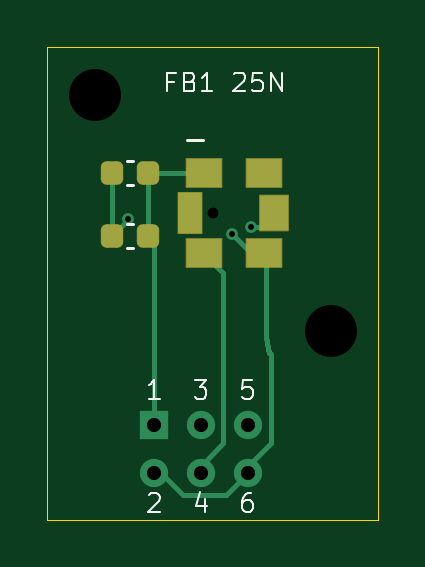
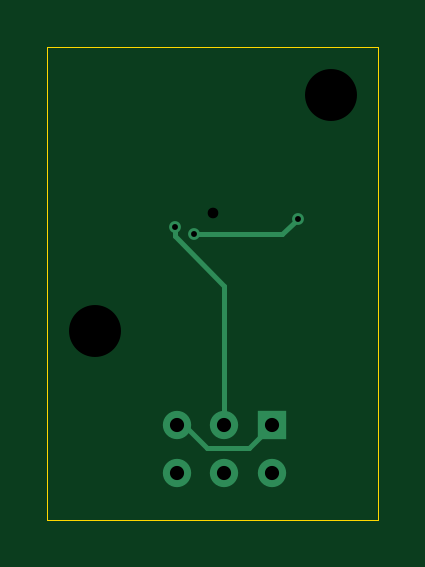
Circuit board: 8 layer files. Board 14.0 x 20.0 mm.
- bottom_copper: fb1_sensor-B_Cu.gbl (1595 bytes)
- bottom_mask: fb1_sensor-B_Mask.gbs (460 bytes)
- outline: fb1_sensor-Edge_Cuts.gm1 (617 bytes)
- top_copper: fb1_sensor-F_Cu.gtl (4304 bytes)
- top_mask: fb1_sensor-F_Mask.gts (1721 bytes)
- paste: fb1_sensor-F_Paste.gtp (1485 bytes)
- top_silk: fb1_sensor-F_Silkscreen.gto (6221 bytes)
- drill: fb1_sensor.drl (633 bytes)

=== bottom_copper: fb1_sensor-B_Cu.gbl ===
%TF.GenerationSoftware,KiCad,Pcbnew,10.0.7*%
%TF.CreationDate,2026-10-11T12:24:06-07:00*%
%TF.ProjectId,fb1_sensor,6662315f-7365-46e7-936f-722e6b696361,rev?*%
%TF.SameCoordinates,Original*%
%TF.FileFunction,Copper,L2,Bot*%
%TF.FilePolarity,Positive*%
%FSLAX46Y46*%
G04 Gerber Fmt 4.6, Leading zero omitted, Abs format (unit mm)*
G04 Created by KiCad (PCBNEW 10.0.7) date 2026-10-11 12:24:06*
%MOMM*%
%LPD*%
G01*
G04 APERTURE LIST*
%TA.AperFunction,ComponentPad*%
%ADD10R,1.200000X1.200000*%
%TD*%
%TA.AperFunction,ComponentPad*%
%ADD11C,1.200000*%
%TD*%
%TA.AperFunction,ViaPad*%
%ADD12C,0.500000*%
%TD*%
%TA.AperFunction,Conductor*%
%ADD13C,0.200000*%
%TD*%
G04 APERTURE END LIST*
D10*
%TO.P,JW,1*%
%TO.N,VDD_REMOTE*%
X4500000Y-16000000D03*
D11*
%TO.P,JW,2*%
%TO.N,GND_REMOTE*%
X4500000Y-18000000D03*
%TO.P,JW,3*%
%TO.N,SDA*%
X6500000Y-16000000D03*
%TO.P,JW,4*%
%TO.N,SCL*%
X6500000Y-18000000D03*
%TO.P,JW,5*%
%TO.N,VDD_REMOTE*%
X8500000Y-16000000D03*
%TO.P,JW,6*%
%TO.N,GND_REMOTE*%
X8500000Y-18000000D03*
%TD*%
D12*
%TO.N,GND_REMOTE*%
X3400000Y-7250000D03*
X7800000Y-7900000D03*
%TO.N,SDA*%
X8600000Y-7600000D03*
%TD*%
%TO.N,VDD_REMOTE*%
D13*
X8500000Y-16000000D02*
X8200000Y-16000000D01*
X5450000Y-16950000D02*
X4500000Y-16000000D01*
X7250000Y-16950000D02*
X5450000Y-16950000D01*
X8200000Y-16000000D02*
X7250000Y-16950000D01*
%TO.N,GND_REMOTE*%
X4050000Y-7900000D02*
X3400000Y-7250000D01*
X7800000Y-7900000D02*
X4050000Y-7900000D01*
%TO.N,SDA*%
X8600000Y-8000000D02*
X8600000Y-7600000D01*
X6500000Y-10100000D02*
X8600000Y-8000000D01*
X6500000Y-16000000D02*
X6500000Y-10100000D01*
%TD*%
M02*

=== bottom_mask: fb1_sensor-B_Mask.gbs ===
%TF.GenerationSoftware,KiCad,Pcbnew,10.0.7*%
%TF.CreationDate,2026-10-11T12:24:06-07:00*%
%TF.ProjectId,fb1_sensor,6662315f-7365-46e7-936f-722e6b696361,rev?*%
%TF.SameCoordinates,Original*%
%TF.FileFunction,Soldermask,Bot*%
%TF.FilePolarity,Negative*%
%FSLAX46Y46*%
G04 Gerber Fmt 4.6, Leading zero omitted, Abs format (unit mm)*
G04 Created by KiCad (PCBNEW 10.0.7) date 2026-10-11 12:24:06*
%MOMM*%
%LPD*%
G01*
G04 APERTURE LIST*
G04 APERTURE END LIST*
M02*

=== outline: fb1_sensor-Edge_Cuts.gm1 ===
%TF.GenerationSoftware,KiCad,Pcbnew,10.0.7*%
%TF.CreationDate,2026-10-11T12:24:06-07:00*%
%TF.ProjectId,fb1_sensor,6662315f-7365-46e7-936f-722e6b696361,rev?*%
%TF.SameCoordinates,Original*%
%TF.FileFunction,Profile,NP*%
%FSLAX46Y46*%
G04 Gerber Fmt 4.6, Leading zero omitted, Abs format (unit mm)*
G04 Created by KiCad (PCBNEW 10.0.7) date 2026-10-11 12:24:06*
%MOMM*%
%LPD*%
G01*
G04 APERTURE LIST*
%TA.AperFunction,Profile*%
%ADD10C,0.050000*%
%TD*%
G04 APERTURE END LIST*
D10*
X0Y0D02*
X14000000Y0D01*
X0Y-20000000D02*
X0Y0D01*
X14000000Y0D02*
X14000000Y-20000000D01*
X14000000Y-20000000D02*
X0Y-20000000D01*
M02*

=== top_copper: fb1_sensor-F_Cu.gtl ===
%TF.GenerationSoftware,KiCad,Pcbnew,10.0.7*%
%TF.CreationDate,2026-10-11T12:24:06-07:00*%
%TF.ProjectId,fb1_sensor,6662315f-7365-46e7-936f-722e6b696361,rev?*%
%TF.SameCoordinates,Original*%
%TF.FileFunction,Copper,L1,Top*%
%TF.FilePolarity,Positive*%
%FSLAX46Y46*%
G04 Gerber Fmt 4.6, Leading zero omitted, Abs format (unit mm)*
G04 Created by KiCad (PCBNEW 10.0.7) date 2026-10-11 12:24:06*
%MOMM*%
%LPD*%
G01*
G04 APERTURE LIST*
G04 Aperture macros list*
%AMRoundRect*
0 Rectangle with rounded corners*
0 $1 Rounding radius*
0 $2 $3 $4 $5 $6 $7 $8 $9 X,Y pos of 4 corners*
0 Add a 4 corners polygon primitive as box body*
4,1,4,$2,$3,$4,$5,$6,$7,$8,$9,$2,$3,0*
0 Add four circle primitives for the rounded corners*
1,1,$1+$1,$2,$3*
1,1,$1+$1,$4,$5*
1,1,$1+$1,$6,$7*
1,1,$1+$1,$8,$9*
0 Add four rect primitives between the rounded corners*
20,1,$1+$1,$2,$3,$4,$5,0*
20,1,$1+$1,$4,$5,$6,$7,0*
20,1,$1+$1,$6,$7,$8,$9,0*
20,1,$1+$1,$8,$9,$2,$3,0*%
G04 Aperture macros list end*
%TA.AperFunction,SMDPad,CuDef*%
%ADD10RoundRect,0.225000X0.225000X0.250000X-0.225000X0.250000X-0.225000X-0.250000X0.225000X-0.250000X0*%
%TD*%
%TA.AperFunction,SMDPad,CuDef*%
%ADD11R,1.500000X1.200000*%
%TD*%
%TA.AperFunction,SMDPad,CuDef*%
%ADD12R,1.200000X1.500000*%
%TD*%
%TA.AperFunction,SMDPad,CuDef*%
%ADD13R,1.000000X1.730000*%
%TD*%
%TA.AperFunction,ComponentPad*%
%ADD14R,1.200000X1.200000*%
%TD*%
%TA.AperFunction,ComponentPad*%
%ADD15C,1.200000*%
%TD*%
%TA.AperFunction,ViaPad*%
%ADD16C,0.500000*%
%TD*%
%TA.AperFunction,Conductor*%
%ADD17C,0.200000*%
%TD*%
G04 APERTURE END LIST*
D10*
%TO.P,C1,1*%
%TO.N,VDD_REMOTE*%
X4275000Y-5300000D03*
%TO.P,C1,2*%
%TO.N,GND_REMOTE*%
X2725000Y-5300000D03*
%TD*%
D11*
%TO.P,U1,1*%
%TO.N,VDD_REMOTE*%
X6620000Y-5300000D03*
%TO.P,U1,2*%
%TO.N,N/C*%
X9160000Y-5300000D03*
%TO.P,U1,3*%
%TO.N,GND_REMOTE*%
X9160000Y-8700000D03*
%TO.P,U1,4*%
%TO.N,SCL*%
X6620000Y-8700000D03*
D12*
%TO.P,U1,5*%
%TO.N,SDA*%
X9590000Y-7000000D03*
D13*
%TO.P,U1,6*%
%TO.N,N/C*%
X6030000Y-7000000D03*
%TD*%
D14*
%TO.P,JW,1*%
%TO.N,VDD_REMOTE*%
X4500000Y-16000000D03*
D15*
%TO.P,JW,2*%
%TO.N,GND_REMOTE*%
X4500000Y-18000000D03*
%TO.P,JW,3*%
%TO.N,SDA*%
X6500000Y-16000000D03*
%TO.P,JW,4*%
%TO.N,SCL*%
X6500000Y-18000000D03*
%TO.P,JW,5*%
%TO.N,VDD_REMOTE*%
X8500000Y-16000000D03*
%TO.P,JW,6*%
%TO.N,GND_REMOTE*%
X8500000Y-18000000D03*
%TD*%
D10*
%TO.P,C2,1*%
%TO.N,VDD_REMOTE*%
X4275000Y-8000000D03*
%TO.P,C2,2*%
%TO.N,GND_REMOTE*%
X2725000Y-8000000D03*
%TD*%
D16*
%TO.N,GND_REMOTE*%
X3400000Y-7250000D03*
X7800000Y-7900000D03*
%TO.N,SDA*%
X8600000Y-7600000D03*
%TD*%
%TO.N,VDD_REMOTE*%
D17*
X4250000Y-8000000D02*
X4275000Y-8000000D01*
X4275000Y-5300000D02*
X4275000Y-8000000D01*
X4500000Y-8250000D02*
X4250000Y-8000000D01*
X4500000Y-16000000D02*
X4500000Y-8250000D01*
X6620000Y-5300000D02*
X4275000Y-5300000D01*
%TO.N,GND_REMOTE*%
X9450000Y-13000000D02*
X9400000Y-12950000D01*
X4800000Y-18000000D02*
X5750000Y-18950000D01*
X9400000Y-12850000D02*
X9350000Y-12800000D01*
X7550000Y-18950000D02*
X8500000Y-18000000D01*
X9160000Y-8700000D02*
X9150000Y-8700000D01*
X3400000Y-7250000D02*
X3400000Y-7300000D01*
X9150000Y-8700000D02*
X8600000Y-8700000D01*
X9450000Y-16750000D02*
X9450000Y-13000000D01*
X9300000Y-12400000D02*
X9250000Y-12350000D01*
X8600000Y-8700000D02*
X7800000Y-7900000D01*
X4500000Y-18000000D02*
X4800000Y-18000000D01*
X8500000Y-18000000D02*
X8500000Y-17700000D01*
X9300000Y-12600000D02*
X9300000Y-12400000D01*
X3400000Y-7300000D02*
X2700000Y-8000000D01*
X9350000Y-12650000D02*
X9300000Y-12600000D01*
X8500000Y-17700000D02*
X9450000Y-16750000D01*
X9150000Y-8700000D02*
X9160000Y-8700000D01*
X9250000Y-12350000D02*
X9250000Y-8800000D01*
X2725000Y-5300000D02*
X2725000Y-8000000D01*
X5750000Y-18950000D02*
X7550000Y-18950000D01*
X2700000Y-8000000D02*
X2725000Y-8000000D01*
X9250000Y-8800000D02*
X9150000Y-8700000D01*
X9350000Y-12800000D02*
X9350000Y-12650000D01*
X9400000Y-12950000D02*
X9400000Y-12850000D01*
%TO.N,SCL*%
X7450000Y-16750000D02*
X7450000Y-9550000D01*
X6500000Y-17700000D02*
X7450000Y-16750000D01*
X6600000Y-8700000D02*
X6620000Y-8700000D01*
X6500000Y-18000000D02*
X6500000Y-17700000D01*
X7450000Y-9550000D02*
X6600000Y-8700000D01*
%TO.N,SDA*%
X8600000Y-7600000D02*
X9000000Y-7600000D01*
X9600000Y-7000000D02*
X9590000Y-7000000D01*
X9000000Y-7600000D02*
X9600000Y-7000000D01*
%TD*%
M02*

=== top_mask: fb1_sensor-F_Mask.gts (1721 bytes, source withheld) ===
=== paste: fb1_sensor-F_Paste.gtp (1485 bytes, source withheld) ===
=== top_silk: fb1_sensor-F_Silkscreen.gto ===
%TF.GenerationSoftware,KiCad,Pcbnew,10.0.7*%
%TF.CreationDate,2026-10-11T12:24:06-07:00*%
%TF.ProjectId,fb1_sensor,6662315f-7365-46e7-936f-722e6b696361,rev?*%
%TF.SameCoordinates,Original*%
%TF.FileFunction,Legend,Top*%
%TF.FilePolarity,Positive*%
%FSLAX46Y46*%
G04 Gerber Fmt 4.6, Leading zero omitted, Abs format (unit mm)*
G04 Created by KiCad (PCBNEW 10.0.7) date 2026-10-11 12:24:06*
%MOMM*%
%LPD*%
G01*
G04 APERTURE LIST*
%ADD10C,0.100000*%
%ADD11C,0.120000*%
G04 APERTURE END LIST*
D10*
X4747618Y-14864895D02*
X4290475Y-14864895D01*
X4519047Y-14864895D02*
X4519047Y-14064895D01*
X4519047Y-14064895D02*
X4442856Y-14179180D01*
X4442856Y-14179180D02*
X4366666Y-14255371D01*
X4366666Y-14255371D02*
X4290475Y-14293466D01*
X6233333Y-14064895D02*
X6728571Y-14064895D01*
X6728571Y-14064895D02*
X6461905Y-14369657D01*
X6461905Y-14369657D02*
X6576190Y-14369657D01*
X6576190Y-14369657D02*
X6652381Y-14407752D01*
X6652381Y-14407752D02*
X6690476Y-14445847D01*
X6690476Y-14445847D02*
X6728571Y-14522038D01*
X6728571Y-14522038D02*
X6728571Y-14712514D01*
X6728571Y-14712514D02*
X6690476Y-14788704D01*
X6690476Y-14788704D02*
X6652381Y-14826800D01*
X6652381Y-14826800D02*
X6576190Y-14864895D01*
X6576190Y-14864895D02*
X6347619Y-14864895D01*
X6347619Y-14864895D02*
X6271428Y-14826800D01*
X6271428Y-14826800D02*
X6233333Y-14788704D01*
X8671429Y-14064895D02*
X8290477Y-14064895D01*
X8290477Y-14064895D02*
X8252381Y-14445847D01*
X8252381Y-14445847D02*
X8290477Y-14407752D01*
X8290477Y-14407752D02*
X8366667Y-14369657D01*
X8366667Y-14369657D02*
X8557143Y-14369657D01*
X8557143Y-14369657D02*
X8633334Y-14407752D01*
X8633334Y-14407752D02*
X8671429Y-14445847D01*
X8671429Y-14445847D02*
X8709524Y-14522038D01*
X8709524Y-14522038D02*
X8709524Y-14712514D01*
X8709524Y-14712514D02*
X8671429Y-14788704D01*
X8671429Y-14788704D02*
X8633334Y-14826800D01*
X8633334Y-14826800D02*
X8557143Y-14864895D01*
X8557143Y-14864895D02*
X8366667Y-14864895D01*
X8366667Y-14864895D02*
X8290477Y-14826800D01*
X8290477Y-14826800D02*
X8252381Y-14788704D01*
X4290475Y-18941085D02*
X4328571Y-18902990D01*
X4328571Y-18902990D02*
X4404761Y-18864895D01*
X4404761Y-18864895D02*
X4595237Y-18864895D01*
X4595237Y-18864895D02*
X4671428Y-18902990D01*
X4671428Y-18902990D02*
X4709523Y-18941085D01*
X4709523Y-18941085D02*
X4747618Y-19017276D01*
X4747618Y-19017276D02*
X4747618Y-19093466D01*
X4747618Y-19093466D02*
X4709523Y-19207752D01*
X4709523Y-19207752D02*
X4252380Y-19664895D01*
X4252380Y-19664895D02*
X4747618Y-19664895D01*
X6652381Y-19131561D02*
X6652381Y-19664895D01*
X6461905Y-18826800D02*
X6271428Y-19398228D01*
X6271428Y-19398228D02*
X6766667Y-19398228D01*
X8633334Y-18864895D02*
X8480953Y-18864895D01*
X8480953Y-18864895D02*
X8404762Y-18902990D01*
X8404762Y-18902990D02*
X8366667Y-18941085D01*
X8366667Y-18941085D02*
X8290477Y-19055371D01*
X8290477Y-19055371D02*
X8252381Y-19207752D01*
X8252381Y-19207752D02*
X8252381Y-19512514D01*
X8252381Y-19512514D02*
X8290477Y-19588704D01*
X8290477Y-19588704D02*
X8328572Y-19626800D01*
X8328572Y-19626800D02*
X8404762Y-19664895D01*
X8404762Y-19664895D02*
X8557143Y-19664895D01*
X8557143Y-19664895D02*
X8633334Y-19626800D01*
X8633334Y-19626800D02*
X8671429Y-19588704D01*
X8671429Y-19588704D02*
X8709524Y-19512514D01*
X8709524Y-19512514D02*
X8709524Y-19322038D01*
X8709524Y-19322038D02*
X8671429Y-19245847D01*
X8671429Y-19245847D02*
X8633334Y-19207752D01*
X8633334Y-19207752D02*
X8557143Y-19169657D01*
X8557143Y-19169657D02*
X8404762Y-19169657D01*
X8404762Y-19169657D02*
X8328572Y-19207752D01*
X8328572Y-19207752D02*
X8290477Y-19245847D01*
X8290477Y-19245847D02*
X8252381Y-19322038D01*
X5347618Y-1445847D02*
X5080952Y-1445847D01*
X5080952Y-1864895D02*
X5080952Y-1064895D01*
X5080952Y-1064895D02*
X5461904Y-1064895D01*
X6033332Y-1445847D02*
X6147618Y-1483942D01*
X6147618Y-1483942D02*
X6185713Y-1522038D01*
X6185713Y-1522038D02*
X6223809Y-1598228D01*
X6223809Y-1598228D02*
X6223809Y-1712514D01*
X6223809Y-1712514D02*
X6185713Y-1788704D01*
X6185713Y-1788704D02*
X6147618Y-1826800D01*
X6147618Y-1826800D02*
X6071428Y-1864895D01*
X6071428Y-1864895D02*
X5766666Y-1864895D01*
X5766666Y-1864895D02*
X5766666Y-1064895D01*
X5766666Y-1064895D02*
X6033332Y-1064895D01*
X6033332Y-1064895D02*
X6109523Y-1102990D01*
X6109523Y-1102990D02*
X6147618Y-1141085D01*
X6147618Y-1141085D02*
X6185713Y-1217276D01*
X6185713Y-1217276D02*
X6185713Y-1293466D01*
X6185713Y-1293466D02*
X6147618Y-1369657D01*
X6147618Y-1369657D02*
X6109523Y-1407752D01*
X6109523Y-1407752D02*
X6033332Y-1445847D01*
X6033332Y-1445847D02*
X5766666Y-1445847D01*
X6985713Y-1864895D02*
X6528570Y-1864895D01*
X6757142Y-1864895D02*
X6757142Y-1064895D01*
X6757142Y-1064895D02*
X6680951Y-1179180D01*
X6680951Y-1179180D02*
X6604761Y-1255371D01*
X6604761Y-1255371D02*
X6528570Y-1293466D01*
X7899999Y-1141085D02*
X7938095Y-1102990D01*
X7938095Y-1102990D02*
X8014285Y-1064895D01*
X8014285Y-1064895D02*
X8204761Y-1064895D01*
X8204761Y-1064895D02*
X8280952Y-1102990D01*
X8280952Y-1102990D02*
X8319047Y-1141085D01*
X8319047Y-1141085D02*
X8357142Y-1217276D01*
X8357142Y-1217276D02*
X8357142Y-1293466D01*
X8357142Y-1293466D02*
X8319047Y-1407752D01*
X8319047Y-1407752D02*
X7861904Y-1864895D01*
X7861904Y-1864895D02*
X8357142Y-1864895D01*
X9080952Y-1064895D02*
X8700000Y-1064895D01*
X8700000Y-1064895D02*
X8661904Y-1445847D01*
X8661904Y-1445847D02*
X8700000Y-1407752D01*
X8700000Y-1407752D02*
X8776190Y-1369657D01*
X8776190Y-1369657D02*
X8966666Y-1369657D01*
X8966666Y-1369657D02*
X9042857Y-1407752D01*
X9042857Y-1407752D02*
X9080952Y-1445847D01*
X9080952Y-1445847D02*
X9119047Y-1522038D01*
X9119047Y-1522038D02*
X9119047Y-1712514D01*
X9119047Y-1712514D02*
X9080952Y-1788704D01*
X9080952Y-1788704D02*
X9042857Y-1826800D01*
X9042857Y-1826800D02*
X8966666Y-1864895D01*
X8966666Y-1864895D02*
X8776190Y-1864895D01*
X8776190Y-1864895D02*
X8700000Y-1826800D01*
X8700000Y-1826800D02*
X8661904Y-1788704D01*
X9461905Y-1864895D02*
X9461905Y-1064895D01*
X9461905Y-1064895D02*
X9919048Y-1864895D01*
X9919048Y-1864895D02*
X9919048Y-1064895D01*
%TO.C,C1*%
D11*
X3640580Y-4790000D02*
X3359420Y-4790000D01*
X3640580Y-5810000D02*
X3359420Y-5810000D01*
%TO.C,U1*%
X5900000Y-3900000D02*
X6600000Y-3900000D01*
%TO.C,C2*%
X3640580Y-7490000D02*
X3359420Y-7490000D01*
X3640580Y-8510000D02*
X3359420Y-8510000D01*
%TD*%
M02*

=== drill: fb1_sensor.drl ===
M48
; DRILL file KiCad 10.0.7 date 2026-10-11T12:24:06
; FORMAT={-:-/ absolute / metric / decimal}
; #@! TF.CreationDate,2026-10-11T12:24:06-07:00
; #@! TF.GenerationSoftware,Kicad,Pcbnew,10.0.7
; #@! TF.FileFunction,MixedPlating,1,2
FMAT,2
METRIC
; #@! TA.AperFunction,Plated,PTH,ViaDrill
T1C0.250
; #@! TA.AperFunction,Plated,PTH,ComponentDrill
T2C0.600
; #@! TA.AperFunction,NonPlated,NPTH,ComponentDrill
T3C0.450
; #@! TA.AperFunction,NonPlated,NPTH,ComponentDrill
T4C2.200
%
G90
G05
T1
X3.4Y-7.25
X7.8Y-7.9
X8.6Y-7.6
T2
X4.5Y-16.0
X4.5Y-18.0
X6.5Y-16.0
X6.5Y-18.0
X8.5Y-16.0
X8.5Y-18.0
T3
X7.0Y-7.0
T4
X2.0Y-2.0
X12.0Y-12.0
M30
